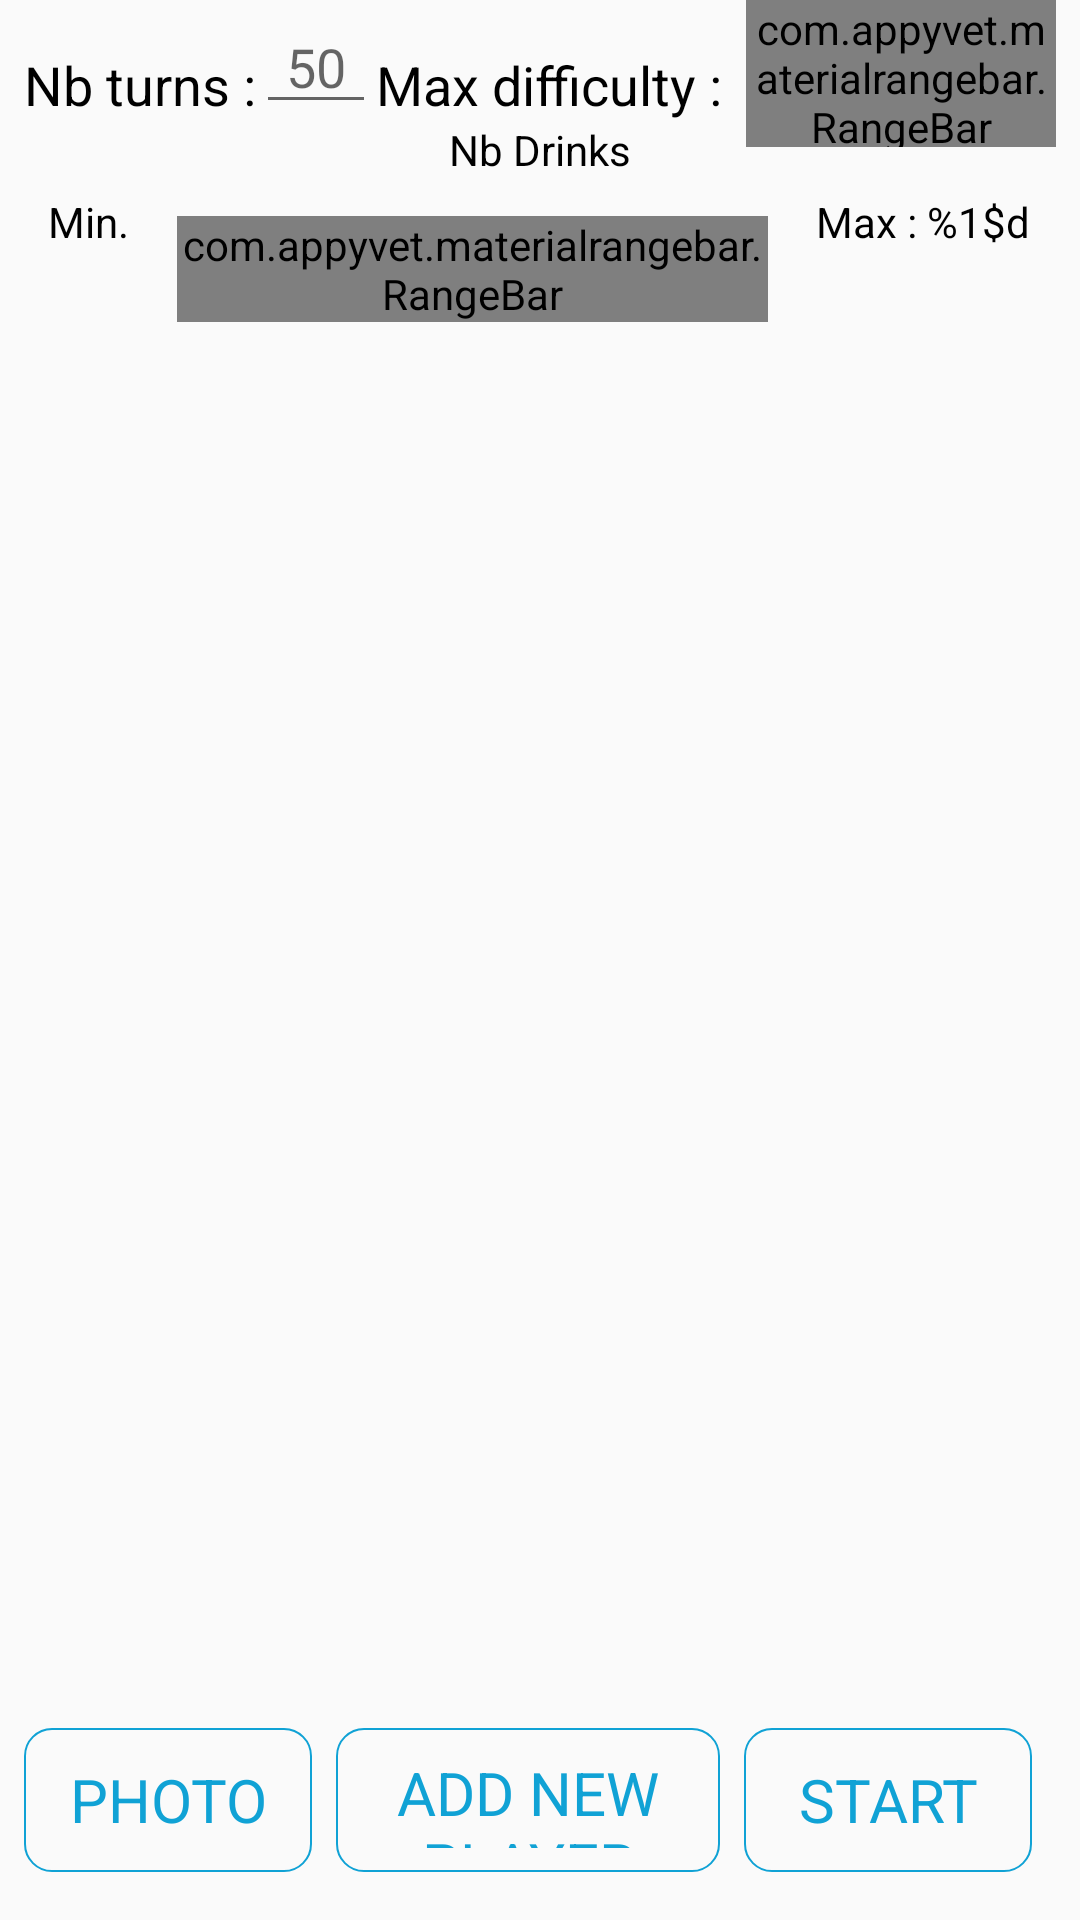

Write the Android layout XML for this screen, with the resource values it uses.
<!-- AndroidManifest.xml: application theme Theme.AppCompat.Light -->
<!-- res/layout/activity_create_game.xml -->
<?xml version="1.0" encoding="utf-8"?>
<android.support.constraint.ConstraintLayout xmlns:android="http://schemas.android.com/apk/res/android"
    xmlns:app="http://schemas.android.com/apk/res-auto"
    xmlns:tools="http://schemas.android.com/tools"
    android:layout_width="match_parent"
    android:layout_height="match_parent"
    android:focusable="true"
    android:focusableInTouchMode="true"
    tools:context=".activitys.CreateGameActivity">

    <com.appyvet.materialrangebar.RangeBar
        android:id="@+id/activity_create_game_seekBarDifficulty"
        android:layout_width="0dp"
        android:layout_height="49dp"
        android:layout_marginStart="8dp"
        android:layout_marginEnd="8dp"
        app:layout_constraintEnd_toEndOf="parent"
        app:layout_constraintStart_toEndOf="@+id/activity_create_game_textViewDifficultyVertical"
        app:layout_constraintTop_toTopOf="parent"
        app:mrb_pinColor="@color/primaryColor"
        app:mrb_pinMaxFont="15sp"
        app:mrb_pinMinFont="12sp"
        app:mrb_pinRadius="14dp"
        app:mrb_pinTextColor="@color/primaryTextColor"
        app:mrb_rangeBar="false"
        app:mrb_rangeBarPaddingBottom="20dp"
        app:mrb_rangeBar_rounded="true"
        app:mrb_selectorSize="10dp"
        app:mrb_temporaryPins="true"
        app:mrb_tickEnd="5"
        app:mrb_tickInterval="1"
        app:mrb_tickStart="1" />

    <EditText
        android:id="@+id/activity_create_game_editTextNbTurns"
        android:layout_width="40dp"
        android:layout_height="wrap_content"
        android:ems="10"
        android:hint="@string/editTextNbTurnsHint"
        android:inputType="numberDecimal"
        android:maxLength="3"
        android:textAlignment="center"
        android:textColor="@color/textColor"
        app:layout_constraintEnd_toStartOf="@+id/activity_create_game_textViewDifficultyVertical"
        app:layout_constraintStart_toEndOf="@+id/activity_create_game_textViewNbTurns"
        app:layout_constraintTop_toTopOf="parent" />

    <TextView
        android:id="@+id/activity_create_game_textViewNbTurns"
        style="@style/CyzoisEvenings.TextView"
        android:layout_width="wrap_content"
        android:layout_height="wrap_content"
        android:layout_marginStart="8dp"
        android:layout_marginTop="16dp"
        android:text="@string/textViewNbTurnsText"
        app:layout_constraintEnd_toStartOf="@+id/activity_create_game_editTextNbTurns"
        app:layout_constraintStart_toStartOf="parent"
        app:layout_constraintTop_toTopOf="parent" />

    <TextView
        android:id="@+id/activity_create_game_textViewDifficultyVertical"
        style="@style/CyzoisEvenings.TextView"
        android:layout_width="wrap_content"
        android:layout_height="wrap_content"
        android:layout_marginTop="16dp"
        android:text="@string/textViewDifficultyText"
        app:layout_constraintStart_toEndOf="@+id/activity_create_game_editTextNbTurns"
        app:layout_constraintTop_toTopOf="parent" />


    <Button
        android:id="@+id/activity_create_game_buttonStart"
        style="@style/CyzoisEvenings.Button"
        android:layout_width="96dp"
        android:layout_height="48dp"
        android:layout_marginEnd="16dp"
        android:layout_marginBottom="16dp"
        android:elevation="0dp"
        android:onClick="onStartClick"
        android:text="@string/buttonStartText"
        app:layout_constraintBottom_toBottomOf="parent"
        app:layout_constraintEnd_toEndOf="parent" />


    <Button
        android:id="@+id/activity_create_game_buttonPhoto"
        style="@style/CyzoisEvenings.Button"
        android:layout_width="96dp"
        android:layout_height="48dp"
        android:layout_marginStart="8dp"
        android:layout_marginBottom="16dp"
        android:onClick="onPhotoClcik"
        android:text="@string/buttonPhotoText"
        app:layout_constraintBottom_toBottomOf="parent"
        app:layout_constraintStart_toStartOf="parent" />

    <android.support.constraint.ConstraintLayout
        android:id="@+id/activity_create_game_constraintLayout"
        android:layout_width="0dp"
        android:layout_height="wrap_content"
        android:layout_marginStart="8dp"
        android:layout_marginEnd="8dp"
        app:layout_constraintEnd_toEndOf="parent"
        app:layout_constraintStart_toStartOf="parent"
        app:layout_constraintTop_toBottomOf="@+id/activity_create_game_textViewDifficultyVertical">

        <TextView
            android:id="@+id/activity_create_game_textViewMinDrinks"
            style="@style/CyzoisEvenings.TextView.Little"
            android:layout_width="wrap_content"
            android:layout_height="wrap_content"
            android:layout_marginStart="8dp"
            android:layout_marginEnd="8dp"
            android:layout_marginBottom="24dp"
            android:text="@string/textViewMinDrinksText"
            app:layout_constraintBottom_toBottomOf="parent"
            app:layout_constraintEnd_toStartOf="@+id/activity_create_game_seekBarDrinks"
            app:layout_constraintStart_toStartOf="parent" />

        <TextView
            android:id="@+id/activity_create_game_textViewMaxDrinks"
            style="@style/CyzoisEvenings.TextView.Little"
            android:layout_width="72dp"
            android:layout_height="wrap_content"
            android:layout_marginStart="8dp"
            android:layout_marginEnd="8dp"
            android:layout_marginBottom="24dp"
            android:text="@string/textViewMaxDrinksText"
            app:layout_constraintBottom_toBottomOf="parent"
            app:layout_constraintEnd_toEndOf="parent"
            app:layout_constraintStart_toEndOf="@+id/activity_create_game_seekBarDrinks" />

        <TextView
            android:id="@+id/activity_create_game_textViewDrinks"
            style="@style/CyzoisEvenings.TextView.Little"
            android:layout_width="0dp"
            android:layout_height="wrap_content"
            android:layout_marginBottom="48dp"
            android:text="@string/textViewDrinksText"
            android:textAlignment="center"
            app:layout_constraintBottom_toBottomOf="@+id/activity_create_game_seekBarDrinks"
            app:layout_constraintEnd_toEndOf="parent"
            app:layout_constraintStart_toStartOf="parent" />

        <com.appyvet.materialrangebar.RangeBar xmlns:app="http://schemas.android.com/apk/res-auto"
            android:id="@+id/activity_create_game_seekBarDrinks"
            android:layout_width="0dp"
            android:layout_height="wrap_content"
            android:layout_marginStart="8dp"
            android:layout_marginEnd="8dp"
            app:layout_constraintBottom_toBottomOf="parent"
            app:layout_constraintEnd_toStartOf="@+id/activity_create_game_textViewMaxDrinks"
            app:layout_constraintStart_toEndOf="@+id/activity_create_game_textViewMinDrinks"
            app:mrb_connectingLineColor="@color/colorAccent"
            app:mrb_pinColor="@color/primaryColor"
            app:mrb_pinMaxFont="15sp"
            app:mrb_pinMinFont="12sp"
            app:mrb_pinRadius="14dp"
            app:mrb_pinTextColor="@color/primaryTextColor"
            app:mrb_rangeBar="true"
            app:mrb_rangeBarPaddingBottom="20dp"
            app:mrb_rangeBar_rounded="true"
            app:mrb_selectorSize="10dp"
            app:mrb_temporaryPins="true"
            app:mrb_tickEnd="10"
            app:mrb_tickInterval="1"
            app:mrb_tickStart="1" />
    </android.support.constraint.ConstraintLayout>

    <android.support.v7.widget.RecyclerView
        android:id="@+id/activity_create_game_recyclerViewPlayers"
        android:layout_width="0dp"
        android:layout_height="0dp"
        android:layout_marginStart="8dp"
        android:layout_marginTop="8dp"
        android:layout_marginEnd="8dp"
        app:layout_constraintBottom_toTopOf="@+id/activity_create_game_buttonAddPlayer"
        app:layout_constraintEnd_toEndOf="parent"
        app:layout_constraintStart_toStartOf="parent"
        app:layout_constraintTop_toBottomOf="@+id/activity_create_game_constraintLayout" />

    <Button
        android:id="@+id/activity_create_game_buttonAddPlayer"
        style="@style/CyzoisEvenings.Button"
        android:layout_width="0dp"
        android:layout_height="48dp"
        android:layout_marginStart="8dp"
        android:layout_marginEnd="8dp"
        android:layout_marginBottom="16dp"
        android:elevation="0dp"
        android:minHeight="0dp"
        android:onClick="onAddPlayerClick"
        android:paddingTop="8dp"
        android:paddingBottom="8dp"
        android:text="@string/buttonAddPlayerText"
        app:layout_constraintBottom_toBottomOf="parent"
        app:layout_constraintEnd_toStartOf="@+id/activity_create_game_buttonStart"
        app:layout_constraintStart_toEndOf="@+id/activity_create_game_buttonPhoto" />
</android.support.constraint.ConstraintLayout>
<!-- resources referenced by this layout -->
<resources>
  <color name="textColor">#000000</color>
  <string name="buttonAddPlayerText">Add new player</string>
  <string name="buttonPhotoText">Photo</string>
  <string name="buttonStartText">Start</string>
  <string name="editTextNbTurnsHint">50</string>
  <string name="textViewDifficultyText">Max difficulty :</string>
  <string name="textViewDrinksText">Nb Drinks</string>
  <string name="textViewMaxDrinksText">Max : %1$d</string>
  <string name="textViewMinDrinksText">Min.</string>
  <string name="textViewNbTurnsText">Nb turns :</string>
  <style name="CyzoisEvenings.Button">
          <item name="android:textAllCaps">true</item>
          <item name="android:background">@drawable/button</item>
          <item name="android:textColor">@color/colorPrimary</item>
          <item name="android:textSize">@dimen/buttonTextSize</item>
      </style>
  <style name="CyzoisEvenings.TextView">
          <item name="android:textSize">@dimen/textViewTextSize</item>
          <item name="android:textColor">@color/textColor</item>
      </style>
  <style name="CyzoisEvenings.TextView.Little">
          <item name="android:textSize">@dimen/textViewLittleTextSize</item>
      </style>
  <!-- drawable button (drawable) -->
  <?xml version="1.0" encoding="utf-8"?>
  <selector xmlns:android="http://schemas.android.com/apk/res/android">
      <item android:drawable="@drawable/button_pressed" android:state_selected="true" />
      <item android:drawable="@drawable/button_pressed" android:state_pressed="true" />
      <item android:drawable="@drawable/button_not_pressed" />
  </selector>
  <color name="colorPrimary">#10A2D5</color>
  <dimen name="buttonTextSize">20sp</dimen>
  <dimen name="textViewTextSize">18sp</dimen>
  <dimen name="textViewLittleTextSize">14sp</dimen>
  <!-- drawable button_pressed (drawable) -->
  <layer-list xmlns:android="http://schemas.android.com/apk/res/android">
      <item>
          <shape xmlns:android="http://schemas.android.com/apk/res/android"
              android:shape="rectangle">
              <corners android:radius="9dp" />
              <stroke android:width="4px"
                  android:color="@color/buttonOutlineColor" />
          </shape>
      </item>
  </layer-list>
  <!-- drawable button_not_pressed (drawable) -->
  <layer-list xmlns:android="http://schemas.android.com/apk/res/android">
      <item>
          <shape xmlns:android="http://schemas.android.com/apk/res/android"
              android:shape="rectangle">
              <corners android:radius="9dp" />
              <stroke android:width="2px"
                  android:color="@color/buttonOutlineColor" />
          </shape>
      </item>
  </layer-list>
  <color name="buttonOutlineColor">@color/colorPrimary</color>
  <!-- not gathered from this repository: default colours our renderer supplied (Android Studio template values) -->
  <color name="colorAccent">#FF03DAC5</color>
</resources>
